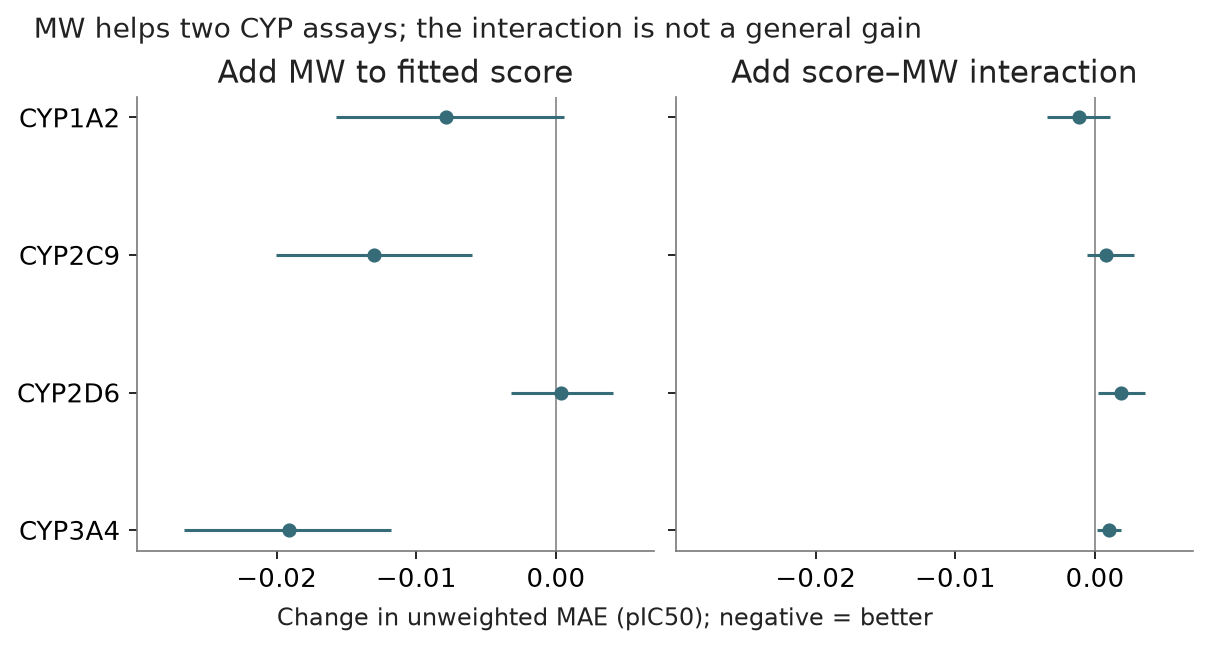

Data behind this chart, as committed beside it:
split, isoform, subgroup, comparison, n, groups, delta_mae, lo95, hi95, plot_y
butina, CYP1A2, all, additive_minus_nesso, 1412, 1025, -0.007859, -0.01577, 0.0005464, 0
butina, CYP1A2, all, interaction_minus_additive, 1412, 1025, -0.001139, -0.00342, 0.001045, 0
butina, CYP2C9, all, additive_minus_nesso, 1285, 765, -0.01307, -0.02006, -0.006049, 1
butina, CYP2C9, all, interaction_minus_additive, 1285, 765, 0.0007491, -0.0006007, 0.002782, 1
butina, CYP2D6, all, additive_minus_nesso, 1493, 1214, 0.0003499, -0.003223, 0.004102, 2
butina, CYP2D6, all, interaction_minus_additive, 1493, 1214, 0.001883, 0.000186, 0.00359, 2
butina, CYP3A4, all, additive_minus_nesso, 2335, 1120, -0.01915, -0.02667, -0.01182, 3
butina, CYP3A4, all, interaction_minus_additive, 2335, 1120, 0.0009789, 0.0001721, 0.001885, 3
